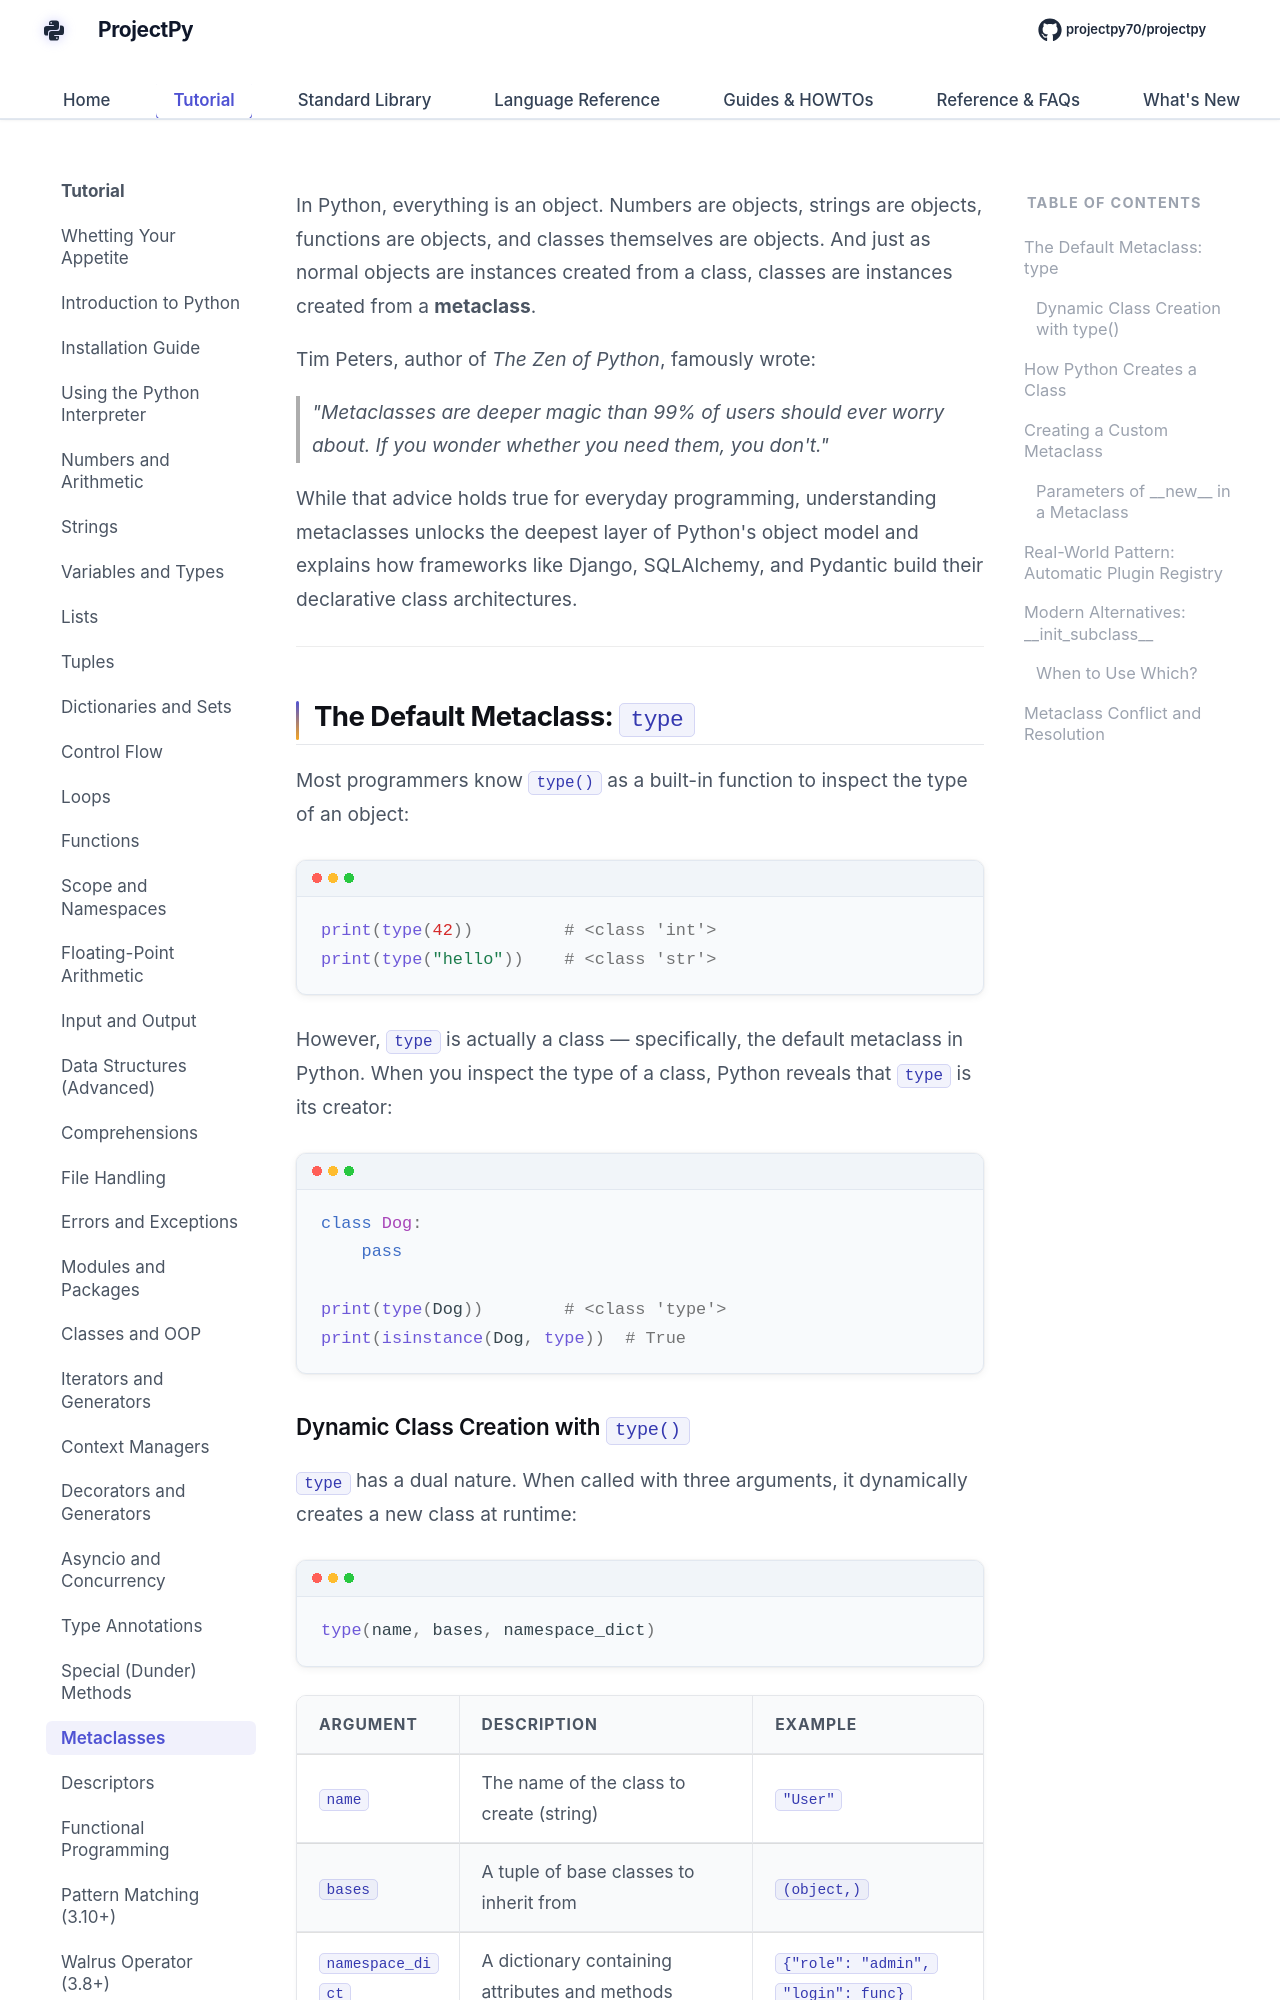

repository: Sdas2003810/projectpy · page: advanced/metaclasses/index.html · generator: mkdocs

# Metaclasses in Python

In Python, everything is an object. Numbers are objects, strings are objects, functions are objects, and classes themselves are objects. And just as normal objects are instances created from a class, classes are instances created from a **metaclass**.

Tim Peters, author of *The Zen of Python*, famously wrote:
> *"Metaclasses are deeper magic than 99% of users should ever worry about. If you wonder whether you need them, you don't."*

While that advice holds true for everyday programming, understanding metaclasses unlocks the deepest layer of Python's object model and explains how frameworks like Django, SQLAlchemy, and Pydantic build their declarative class architectures.

---

## The Default Metaclass: `type`

Most programmers know `type()` as a built-in function to inspect the type of an object:

```python
print(type(42))         # <class 'int'>
print(type("hello"))    # <class 'str'>
```

However, `type` is actually a class — specifically, the default metaclass in Python. When you inspect the type of a class, Python reveals that `type` is its creator:

```python
class Dog:
    pass

print(type(Dog))        # <class 'type'>
print(isinstance(Dog, type))  # True
```
